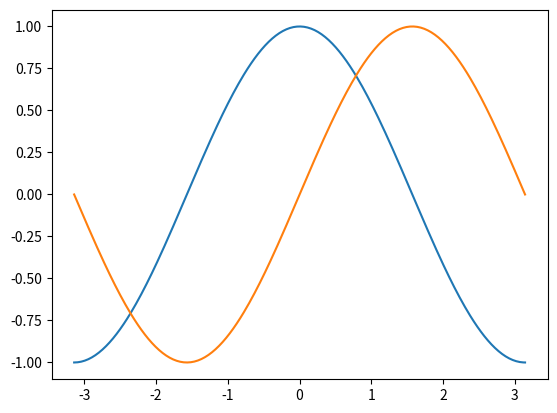
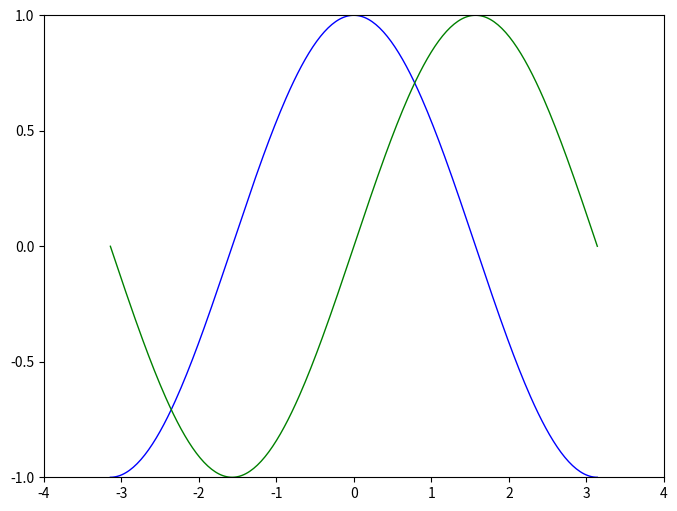
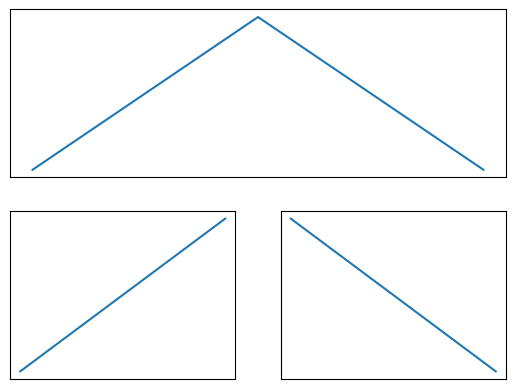

Here is the Python script that generated these plots, in order:
# -*- coding: utf-8 -*-
"""
Created on Wed Sep 29 01:03:24 2021

@author: Jony
"""

from matplotlib import pyplot as plt
import numpy as np

X = np.linspace(-np.pi, np.pi, 256)
C, S = np.cos(X), np.sin(X)

plt.plot(X, C)
plt.plot(X, S)

plt.show()

#%%
# Crea una figura nueva, de 8x6 pulgadas, con 80 puntos por pulgada
plt.figure(figsize=(8, 6), dpi=80)

# Crea un nuevo subplot, en una grilla de 1x1
plt.subplot(1, 1, 1)

X = np.linspace(-np.pi, np.pi, 256)
C, S = np.cos(X), np.sin(X)

# Plotea el coseno con una línea azul contínua de ancho 1 (en pixeles)
plt.plot(X, C, color="blue", linewidth=1.0, linestyle="-")

# Plotea el seno con una línea verde contínua de ancho 1 (en pixeles)
plt.plot(X, S, color="green", linewidth=1.0, linestyle="-")

# Rango del eje x
plt.xlim(-4.0, 4.0)

# Ponemos marcas (ticks) en el eje x
plt.xticks(np.linspace(-4, 4, 9))

# Rango del eje y
plt.ylim(-1.0, 1.0)

# Ponemos marcas (ticks) en el eje y
plt.yticks(np.linspace(-1, 1, 5))

# Podemos grabar el gráfico (con 72 dpi)
# plt.savefig("ejercicio_2.png)", dpi=72)

# Mostramos el resultado en pantalla
plt.show()

#%%
fig = plt.figure()
plt.subplot(2, 1, 1) # define la figura de arriba
plt.plot([0,1,2],[0,1,0]) # dibuja la curva
plt.xticks([]), plt.yticks([]) # saca las marcas

plt.subplot(2, 2, 3) # define la primera de abajo, que sería la tercera si fuera una grilla regular de 2x2
plt.plot([0,1],[0,1])
plt.xticks([]), plt.yticks([])

plt.subplot(2, 2, 4) # define la segunda de abajo, que sería la cuarta figura si fuera una grilla regular de 2x2
plt.plot([0,1],[1,0])
plt.xticks([]), plt.yticks([])

plt.show()